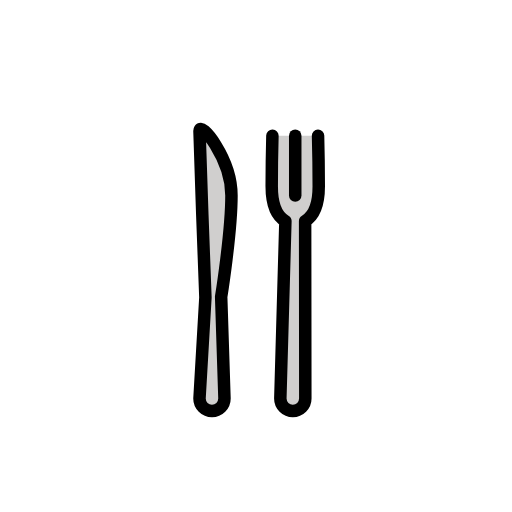
t = 0.00 s
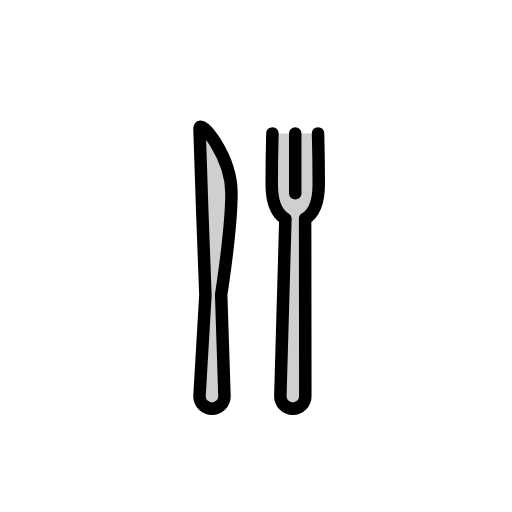
t = 0.48 s
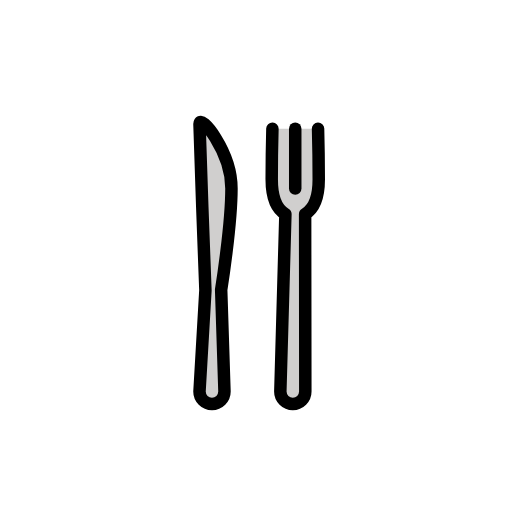
t = 1.43 s
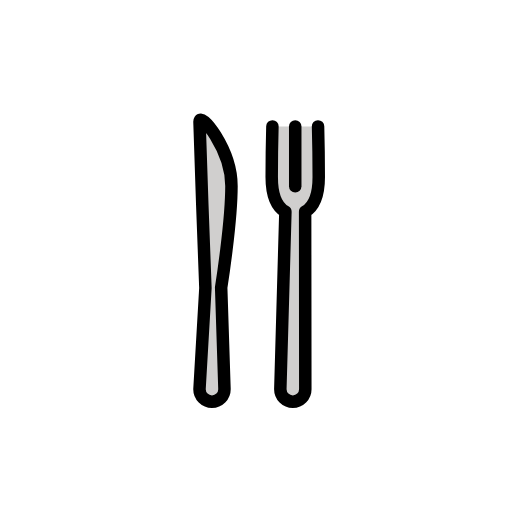
t = 1.90 s
t = 2.38 s: frame unchanged from t = 1.43 s, image omitted
t = 3.33 s: frame unchanged from t = 0.48 s, image omitted

The animated SVG that drew these frames (rendered in a browser with its animation timeline set to each time). Animation: 1 SMIL element (animateTransform=1); one cycle of 3.80 s, repeats indefinitely.

<?xml version='1.0' encoding='utf-8'?>
<svg xmlns="http://www.w3.org/2000/svg" id="emoji" viewBox="-5 -5 82 82" width="200" height="200" role="img">
  <title>OpenMoji: fork and knife</title><g><g id="color">
    <path fill="#D0CFCE" stroke="none" stroke-miterlimit="10" stroke-width="2" d="M32.0706,26.2961 c0-5.9431-5.1204-12.161-5.1204-10.2961s0.9471,26.6324,0.9471,26.6324l-0.9471,16.1963c0,1.1046,0.8954,2,2,2s2-0.8954,2-2 l-0.5289-16.2893C30.4212,42.5394,32.0706,32.2392,32.0706,26.2961z" />
    <path fill="#D0CFCE" stroke="none" stroke-linecap="round" stroke-linejoin="round" stroke-miterlimit="10" stroke-width="2" d="M45.9384,16.7398c0,0,0.1115,4.158,0.1115,8.1058c0,2.9609-0.8993,4.8203-2.1809,5.565l0,0l0.0285,28.4181c0,1.1046-0.8954,2-2,2 s-2-0.8954-2-2l0.8108-28.4123l0,0c-1.287-0.7408-2.191-2.6022-2.191-5.5708c0-3.9478,0.1115-8.1058,0.1115-8.1058" />
  </g>
  <g id="hair" />
  <g id="skin" />
  <g id="skin-shadow" />
  <g id="line">
    <path fill="none" stroke="#000000" stroke-miterlimit="10" stroke-width="2" d="M32.0706,26.2961 c0-5.9431-5.1204-12.161-5.1204-10.2961s0.9471,26.6324,0.9471,26.6324l-0.9471,16.1963c0,1.1046,0.8954,2,2,2s2-0.8954,2-2 l-0.5289-16.2893C30.4212,42.5394,32.0706,32.2392,32.0706,26.2961z" />
    <path fill="none" stroke="#000000" stroke-linecap="round" stroke-linejoin="round" stroke-miterlimit="10" stroke-width="2" d="M45.9384,16.7398c0,0,0.1115,4.158,0.1115,8.1058c0,2.9609-0.8993,4.8203-2.1809,5.565l0,0l0.0285,28.4181c0,1.1046-0.8954,2-2,2 s-2-0.8954-2-2l0.8108-28.4123l0,0c-1.287-0.7408-2.191-2.6022-2.191-5.5708c0-3.9478,0.1115-8.1058,0.1115-8.1058" />
    <line x1="42.2835" x2="42.2835" y1="16.7398" y2="26.3247" fill="none" stroke="#000000" stroke-linecap="round" stroke-linejoin="round" stroke-miterlimit="10" stroke-width="2" />
  </g>
<animateTransform attributeName="transform" type="translate" values="0 0;0 -1.5;0 0" dur="3.8s" repeatCount="indefinite" /></g></svg>
